Image classification data set "Data" (yashhashhrrreee/Peppermint-Identification-and-Classification-Model on GitHub). Class labels (3): dried, fresh, spoiled.

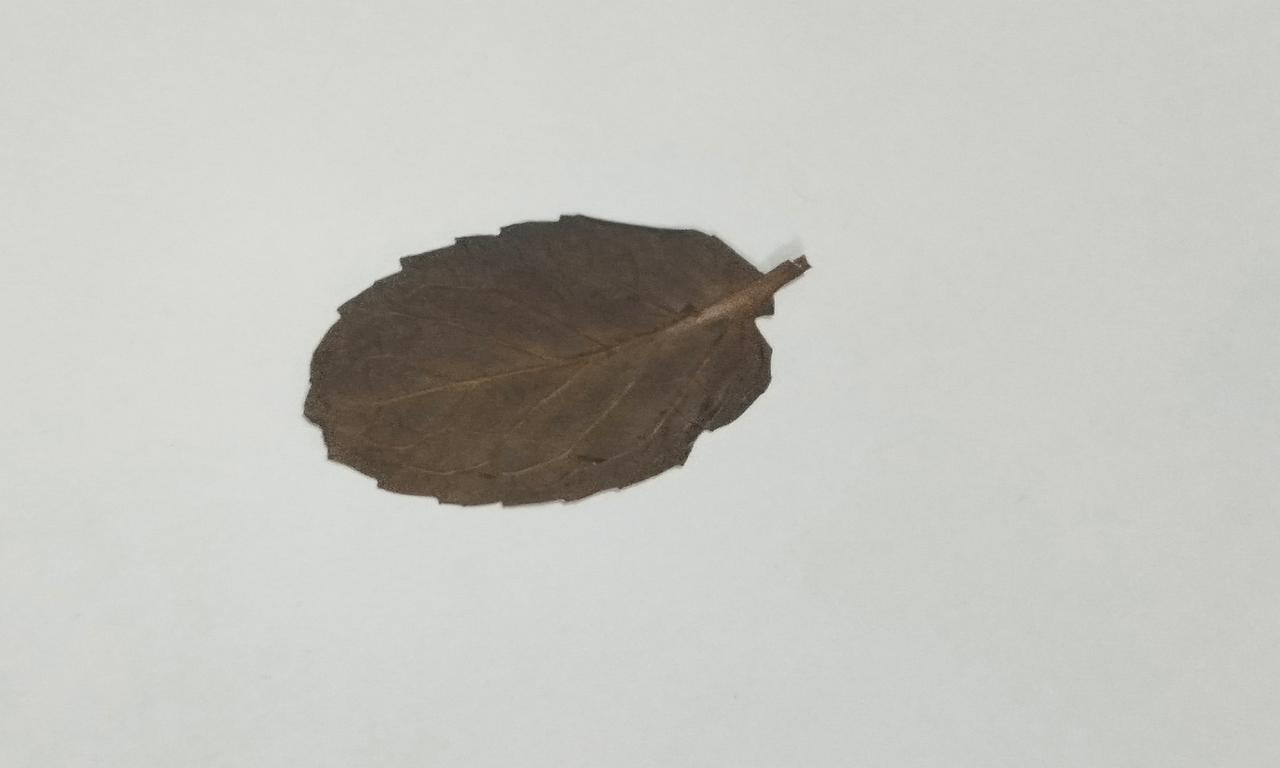
Label: dried

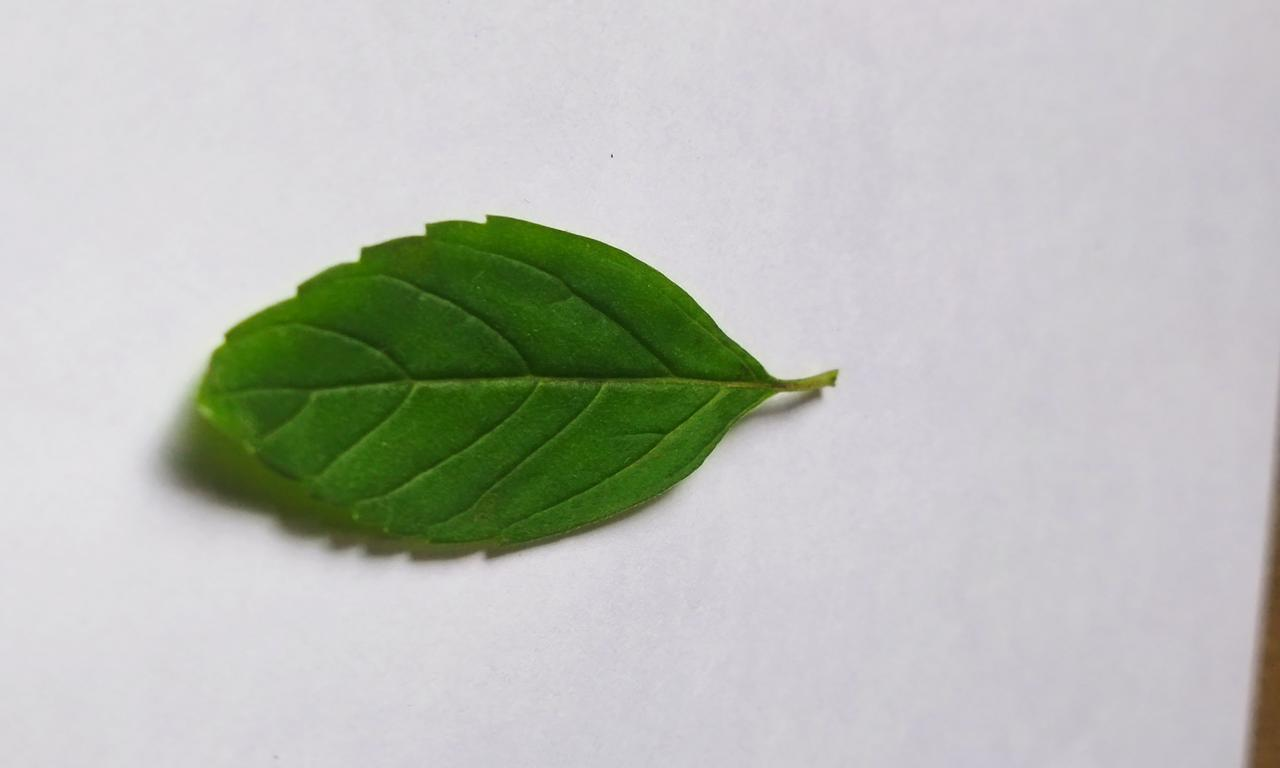
Label: fresh

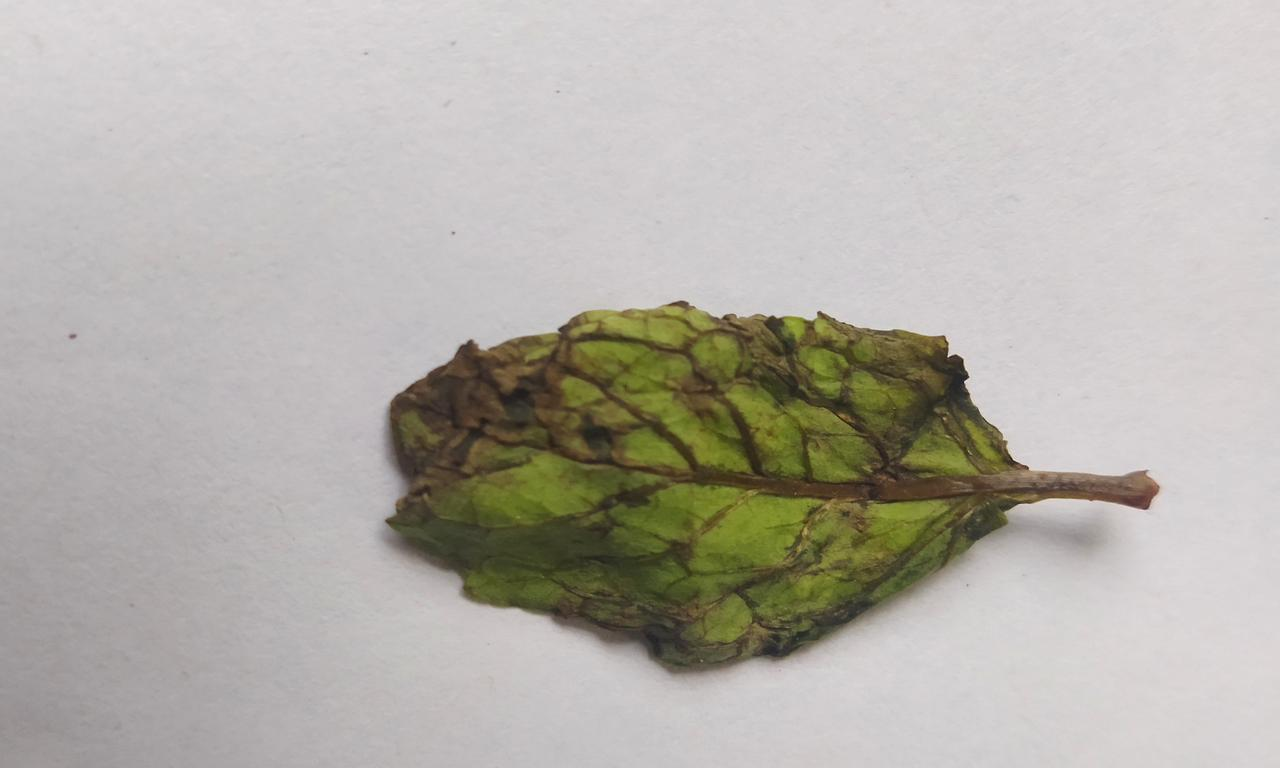
Label: spoiled

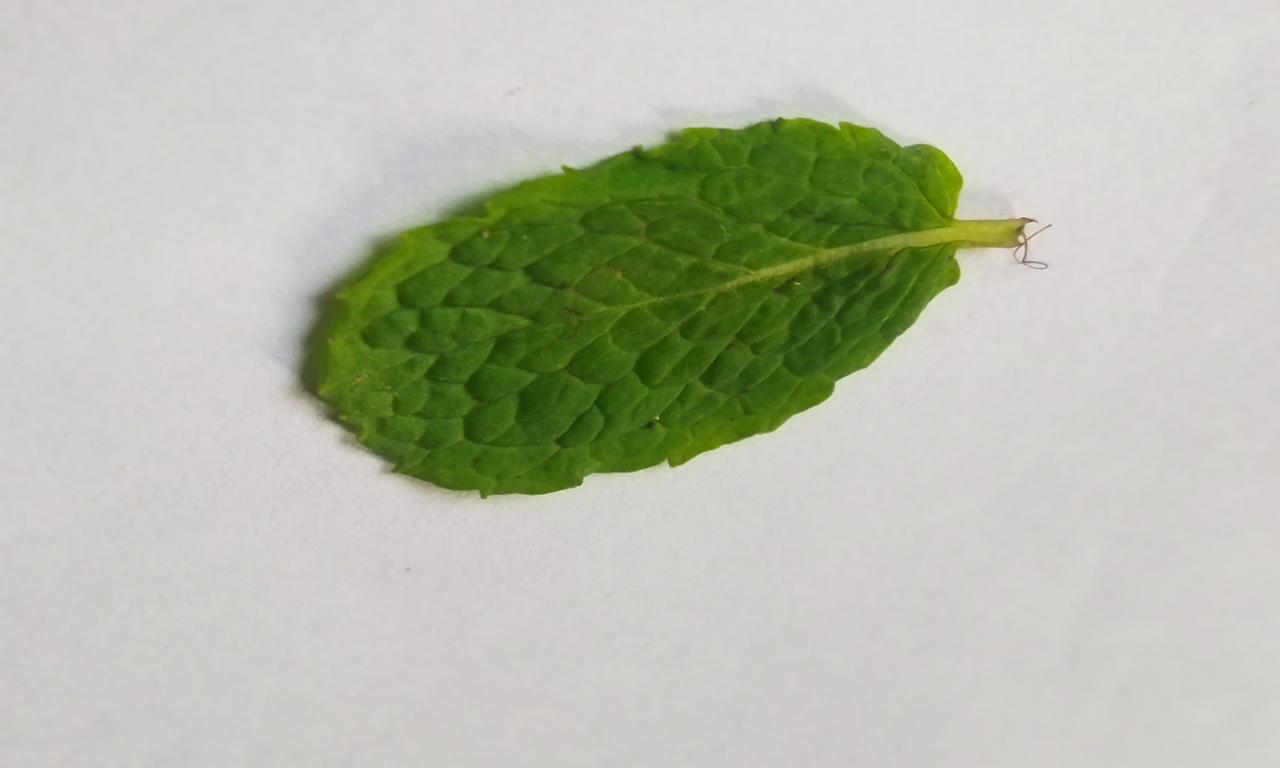
Label: fresh

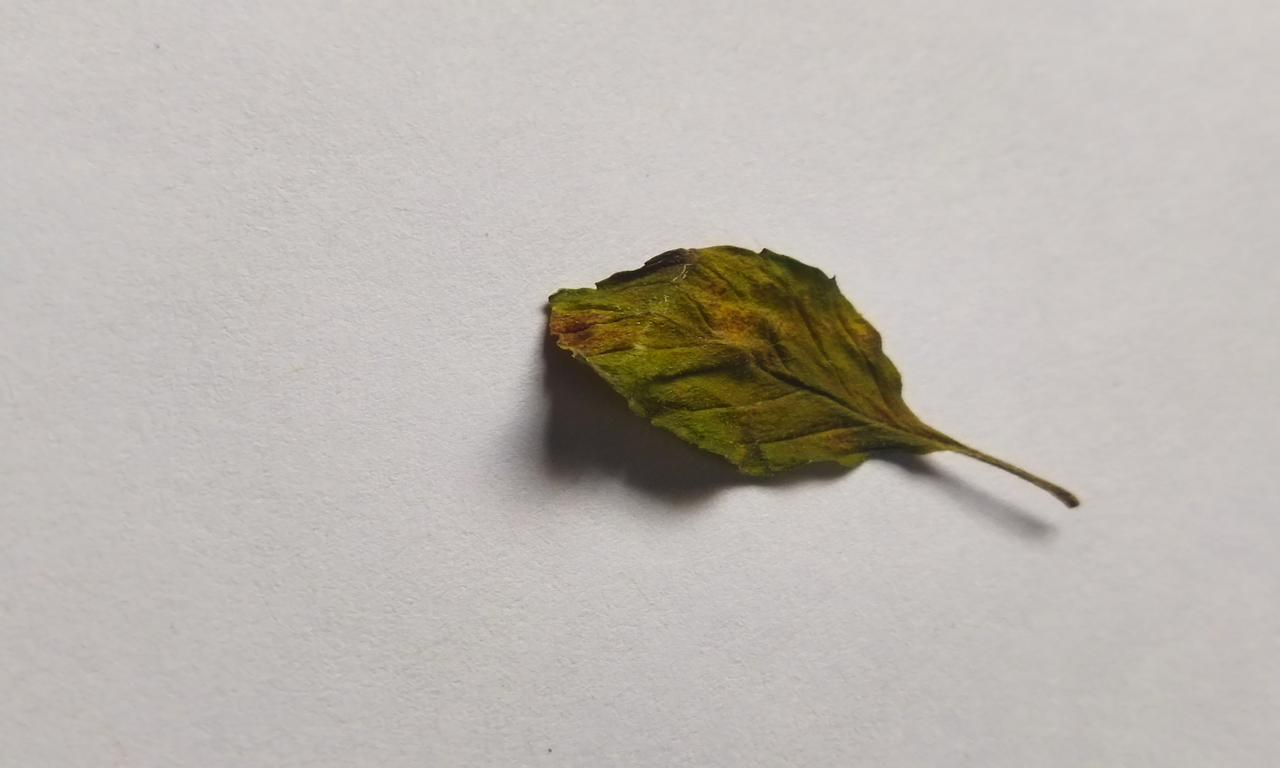
Label: spoiled

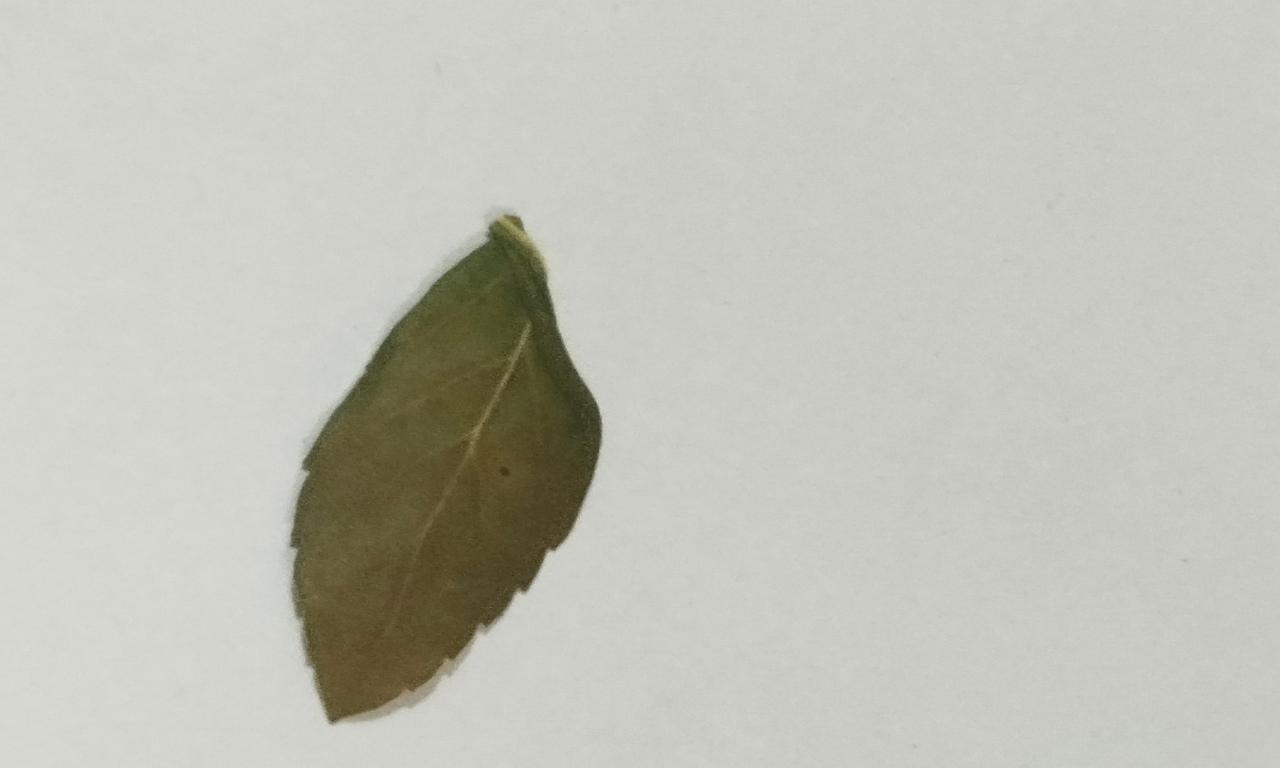
Label: dried
